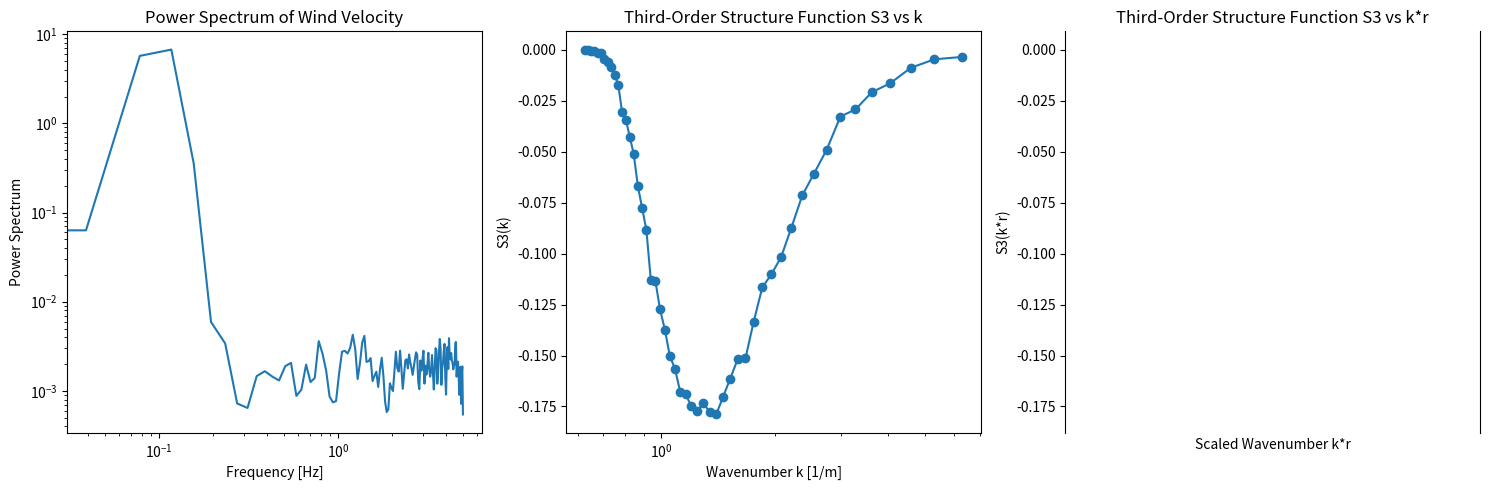

Reproduce this figure in Python.
import numpy as np
from scipy.signal import welch
import matplotlib.pyplot as plt

def compute_power_spectrum(u, sampling_rate):
    """
    Compute the power spectrum using the Welch method.
    """
    freq, power_spectrum = welch(u, fs=sampling_rate) #, nperseg=len(u)//8)
    return freq, power_spectrum

def compute_structure_function(u, x, r_values):
    """
    Compute the third-order structure function S(r).
    """
    S = np.zeros_like(r_values, dtype=np.float64)
    for i, r in enumerate(r_values):
        diffs = []
        for j in range(len(u) - 1):
            idx = np.searchsorted(x, x[j] + r)  # Find index for x[j] + r
            #print(i,r,j,idx)
            if idx < len(u):
                diff = u[idx] - u[j]
                diffs.append(diff**3)
        if diffs:
            S[i] = np.mean(diffs)
    return S

# Example usage
if __name__ == "__main__":
    # Simulated data
    np.random.seed(0)
    n_points = 1000
    x = np.linspace(0, 100, n_points)  # Position array
    u = np.sin(2 * np.pi * x / 10) + 0.1 * np.random.randn(n_points)  # Velocity with noise
    
    # Parameters
    sampling_rate = n_points / (x[-1] - x[0])  # Assuming uniform spacing in x
    r_values = np.linspace(1, 10, 50)  # Lag distances to evaluate S(r)
    
    # Compute power spectrum
    freq, power_spectrum = compute_power_spectrum(u, sampling_rate)
    
    # Compute structure function
    S_r = compute_structure_function(u, x, r_values)
    
    # Compute k and k*r
    k_values = 2 * np.pi / r_values
    kr_values = k_values * r_values
    S_kr = S_r * r_values  # Scale S(r) by r for S3 as function of kr
    
    # Plotting results
    plt.figure(figsize=(15, 5))
    
    # Power Spectrum
    plt.subplot(1, 3, 1)
    plt.loglog(freq, power_spectrum)
    plt.xlabel('Frequency [Hz]')
    plt.ylabel('Power Spectrum')
    plt.title('Power Spectrum of Wind Velocity')
    
    # Structure Function as S(r)
    plt.subplot(1, 3, 2)
    plt.semilogx(k_values, S_r, marker='o')
    plt.xlabel('Wavenumber k [1/m]')
    plt.ylabel('S3(k)')
    plt.title('Third-Order Structure Function S3 vs k')
    
    # Structure Function as S3(k*r)
    plt.subplot(1, 3, 3)
    plt.semilogx(kr_values, S_r, marker='o')
    plt.xlabel('Scaled Wavenumber k*r')
    plt.ylabel('S3(k*r)')
    plt.title('Third-Order Structure Function S3 vs k*r')
    
    plt.tight_layout()
    plt.show()
